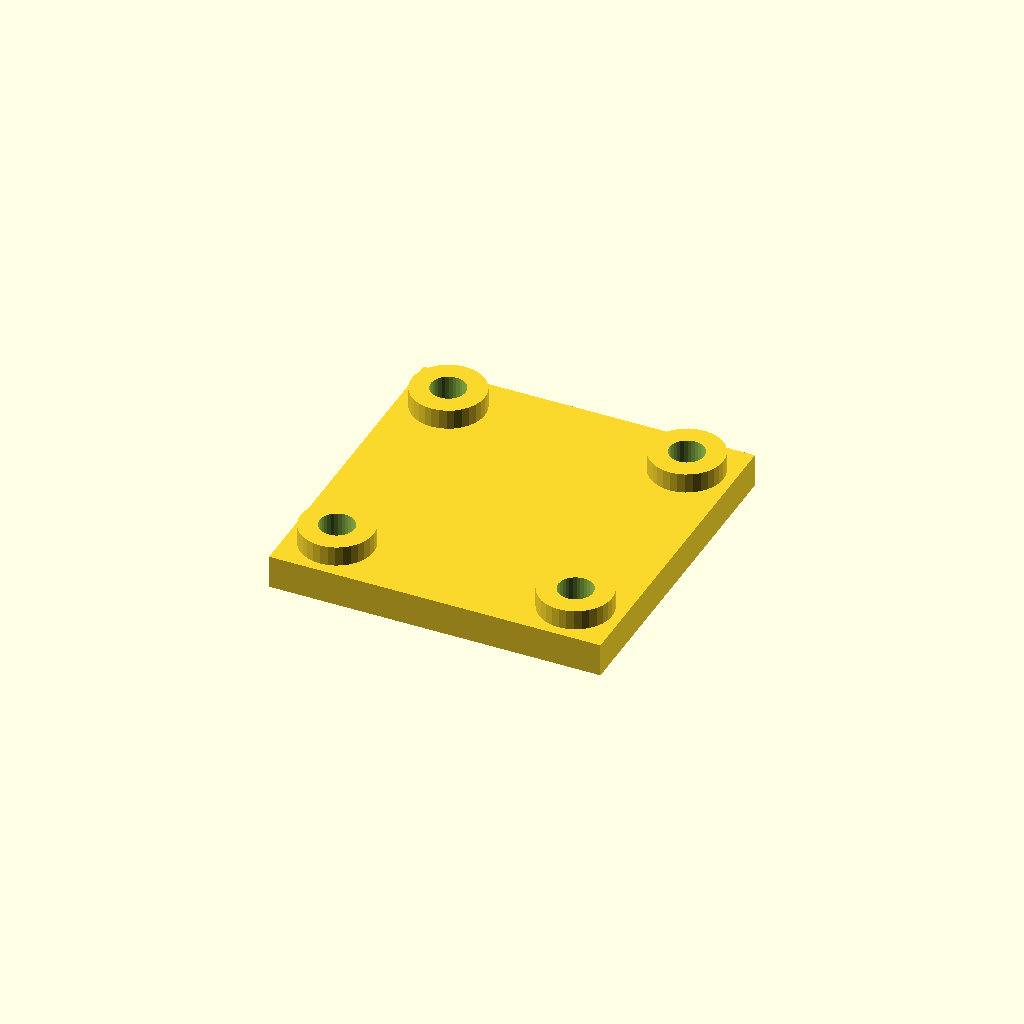
Cell 1: the model at its default parameters.
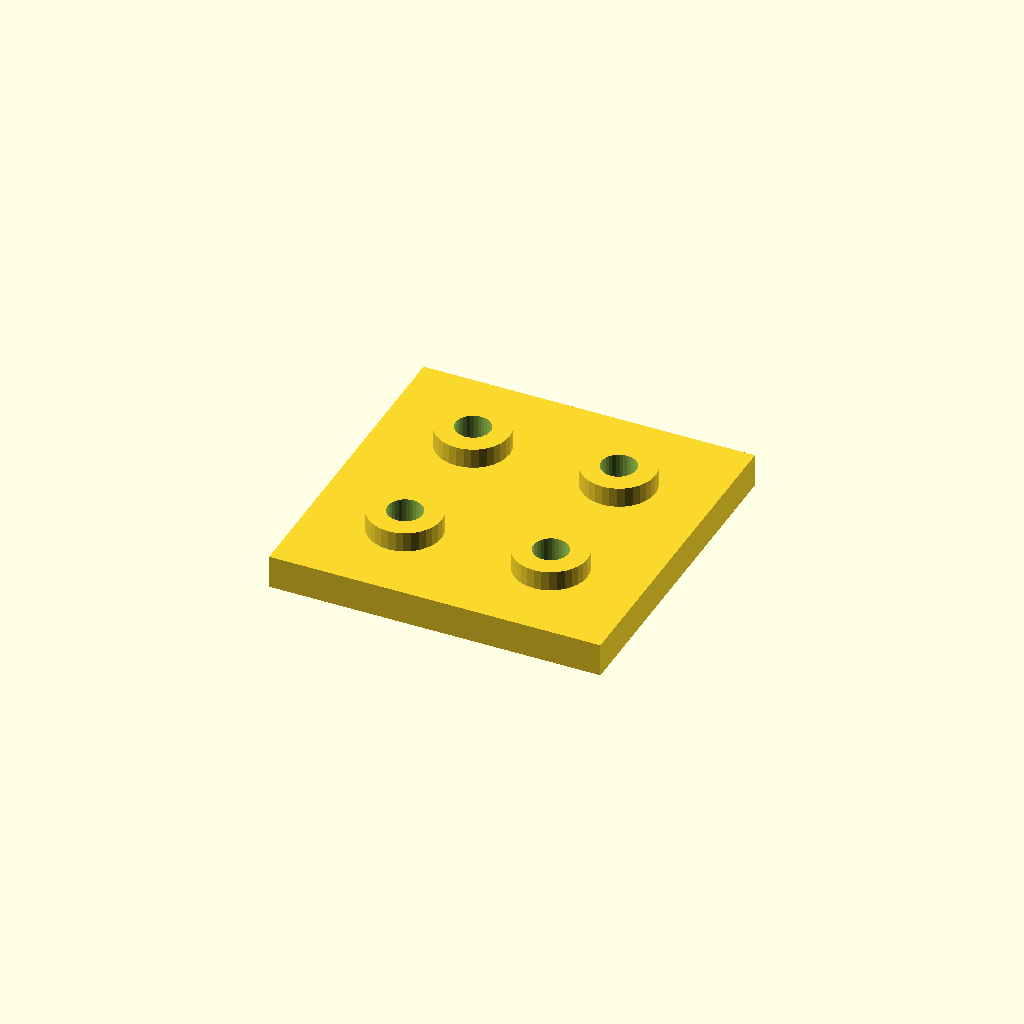
Cell 2 — edge set to 28, the other parameters unchanged.
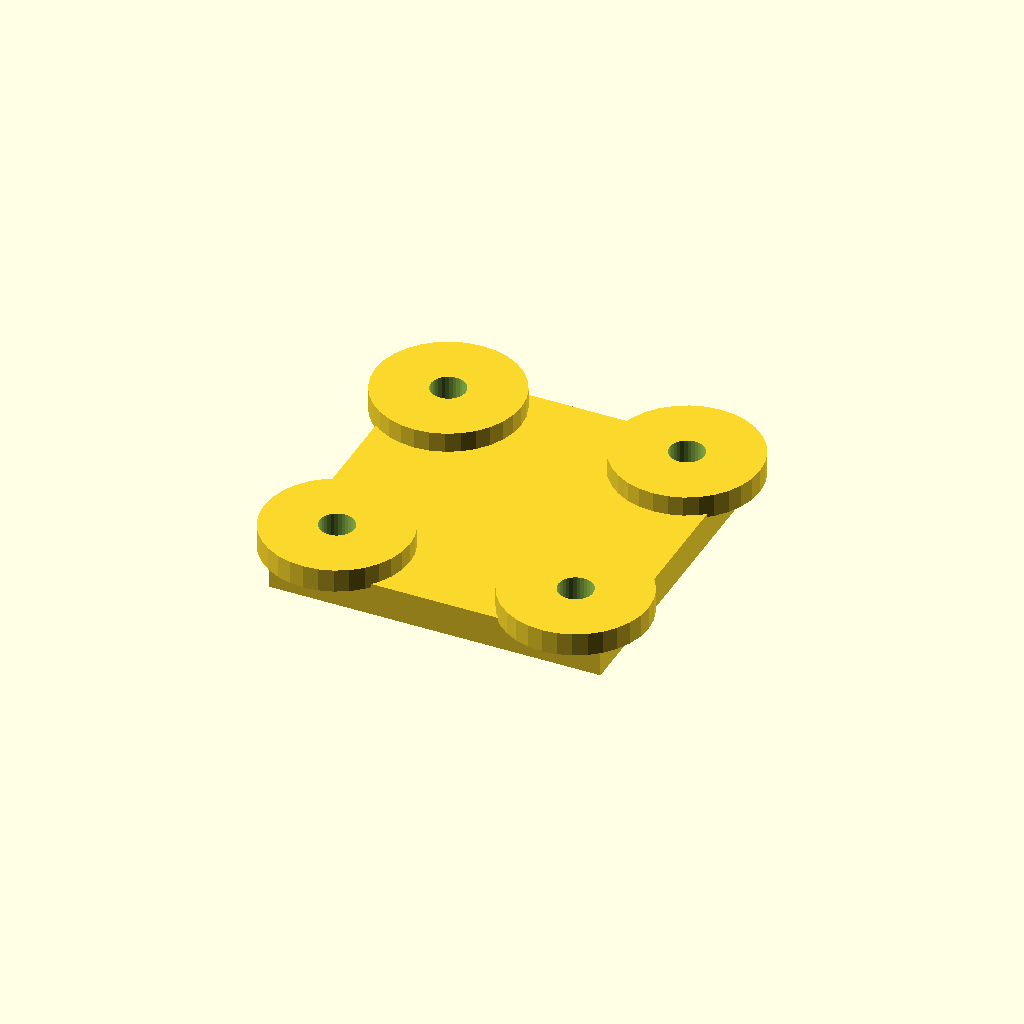
Cell 3: boss_d = 44 (everything else at default).
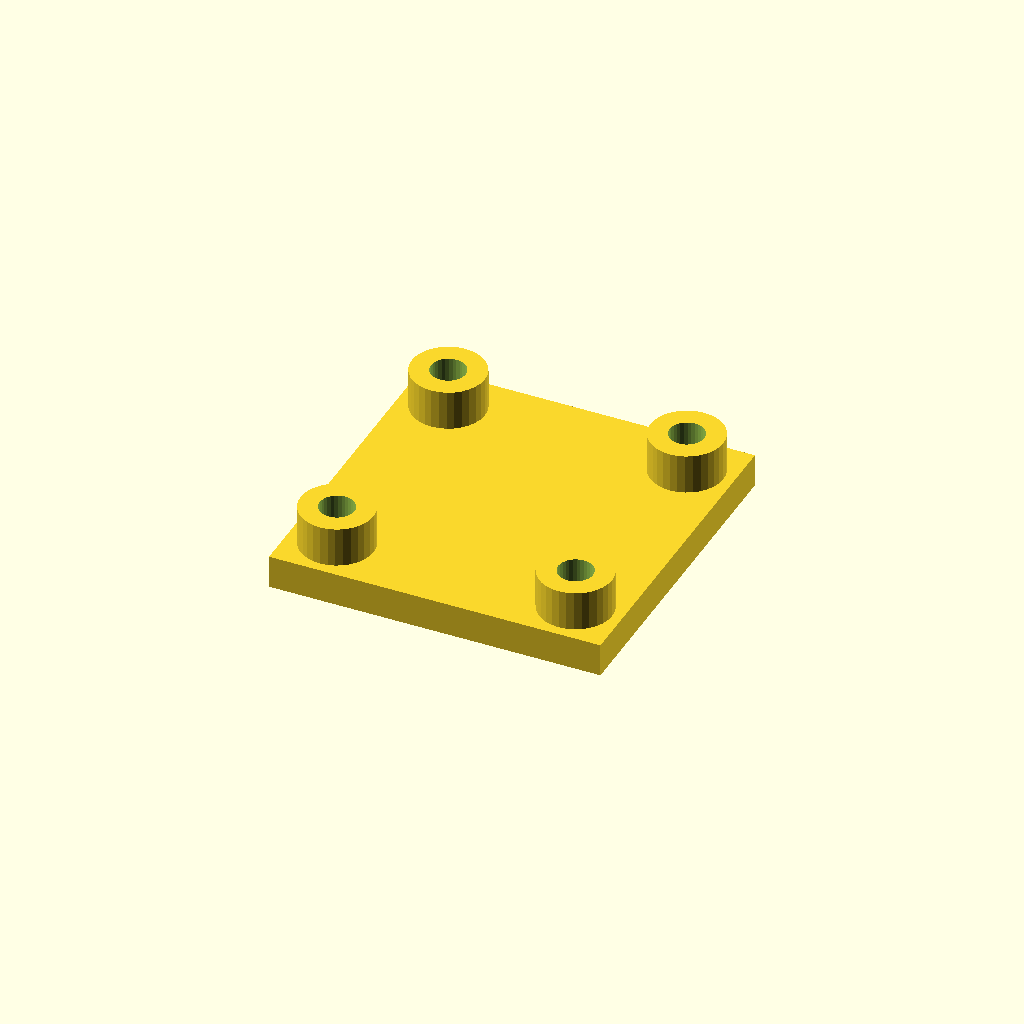
Cell 4 — boss_h set to 12, the other parameters unchanged.
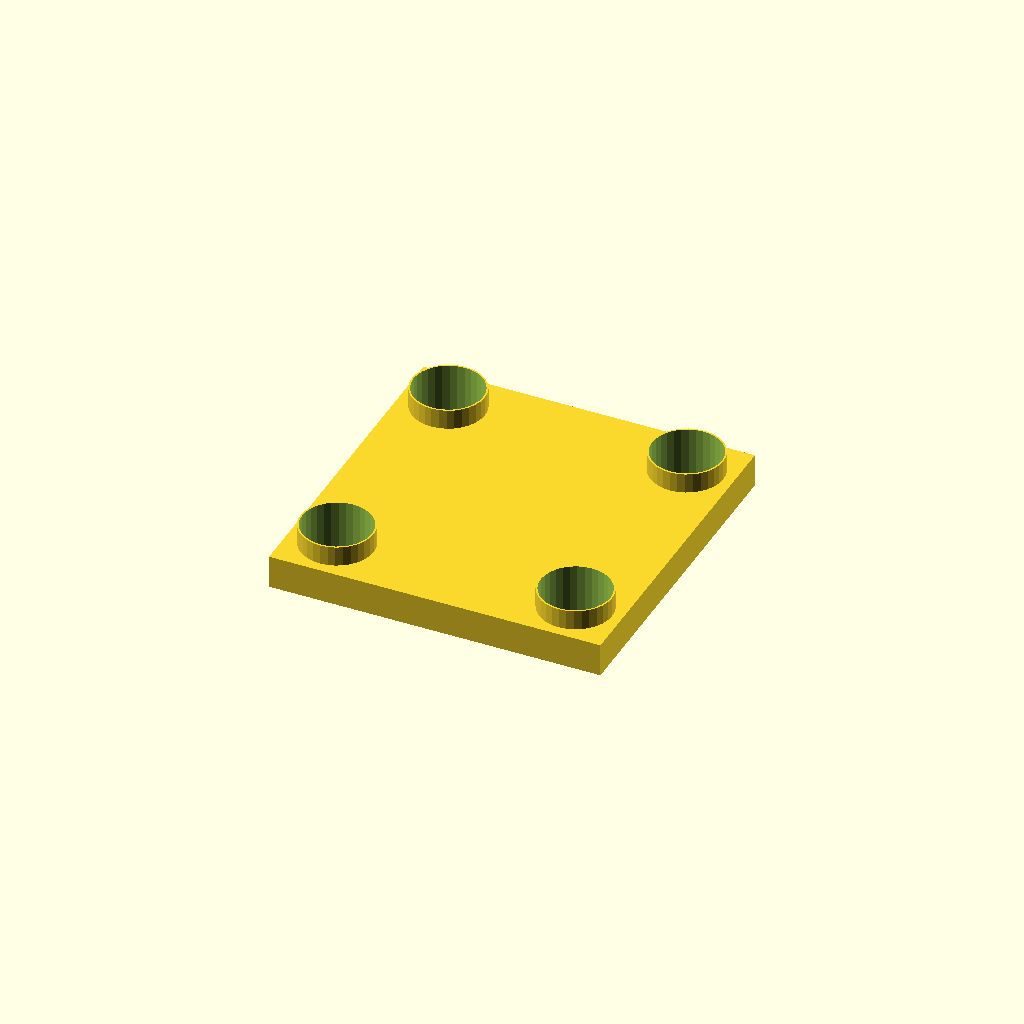
Cell 5 — hole_d set to 21, the other parameters unchanged.
All cells are drawn from one camera (rotation 55°, 0°, 25°, orthographic, colour scheme Cornfield), so only the parameter changes between them.
Source of the model, optional_data/data/place1/anchorpads/part_0176.scad:
$fn = 32;

// ----------------------------------------------------------------------
// Anchor pads 100 x 100 x 16
// four corner bosses with anchor holes
// ----------------------------------------------------------------------

// --- parameters (mm) ---
plate = [100, 100, 10];  // base plate size (x, y, z)
pads = 4;                // boss count, one per corner
edge = 14;               // boss centre offset from the plate edge
boss_d = 22;             // boss diameter
boss_h = 6;              // boss height above the base plate
hole_d = 10.5;           // hole diameter

// --- derived feature positions (mm) ---
height = plate[2] + boss_h;      // = 16   overall height of the part
corner_x = plate[0] / 2 - edge;  // = 36   boss centre X
corner_y = plate[1] / 2 - edge;  // = 36   boss centre Y
feature_centers = [
  [corner_x, corner_y],
  [-corner_x, corner_y],
  [-corner_x, -corner_y],
  [corner_x, -corner_y]
];   // boss centres, anchor holes are drilled there

// base plate, four bosses standing on it, anchor holes all the way through
difference() {
  union() {
    cube(plate, center = true);
    for (centre = feature_centers)
      translate([centre[0], centre[1], plate[2] / 2 - 1])
        cylinder(d = boss_d, h = boss_h + 1);
  }
  for (centre = feature_centers)
    translate([centre[0], centre[1], -height])
      cylinder(d = hole_d, h = 2 * height + 2);  // through boss and plate
}
Parameter table extracted from the source (name, type, default, range or options):
plate: vector, default [100, 100, 10]
pads: number, default 4
edge: number, default 14
boss_d: number, default 22
boss_h: number, default 6
hole_d: number, default 10.5
